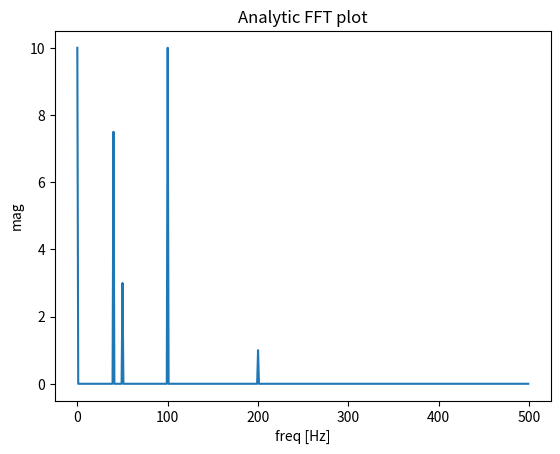
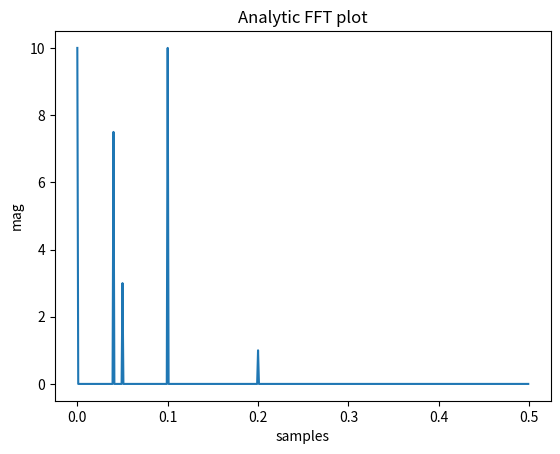

Python code for these plots, in order:
import matplotlib.pyplot as plt
import numpy as np
import warnings


def fftPlot(sig, dt=None, plot=True):
    # Here it's assumes analytic signal (real signal...) - so only half of the axis is required

    if dt is None:
        dt = 1
        t = np.arange(0, sig.shape[-1])
        xLabel = 'samples'
    else:
        t = np.arange(0, sig.shape[-1]) * dt
        xLabel = 'freq [Hz]'

    if sig.shape[0] % 2 != 0:
        warnings.warn("signal preferred to be even in size, autoFixing it...")
        t = t[0:-1]
        sig = sig[0:-1]

    sigFFT = np.fft.fft(sig) / t.shape[0]  # Divided by size t for coherent magnitude

    freq = np.fft.fftfreq(t.shape[0], d=dt)

    # Plot analytic signal - right half of frequence axis needed only...
    firstNegInd = np.argmax(freq < 0)
    freqAxisPos = freq[0:firstNegInd]
    sigFFTPos = 2 * sigFFT[0:firstNegInd]  # *2 because of magnitude of analytic signal

    if plot:
        plt.figure()
        plt.plot(freqAxisPos, np.abs(sigFFTPos))
        plt.xlabel(xLabel)
        plt.ylabel('mag')
        plt.title('Analytic FFT plot')
        plt.show()

    return sigFFTPos, freqAxisPos


if __name__ == "__main__":
    dt = 1 / 1000

    # Build a signal within Nyquist - the result will be the positive FFT with actual magnitude
    f0 = 200  # [Hz]
    t = np.arange(0, 1 + dt, dt)
    sig = 1 * np.sin(2 * np.pi * f0 * t) + \
        10 * np.sin(2 * np.pi * f0 / 2 * t) + \
        3 * np.sin(2 * np.pi * f0 / 4 * t) +\
        7.5 * np.sin(2 * np.pi * f0 / 5 * t) - 5

    # Result in frequencies
    fftPlot(sig, dt=dt)
    # Result in samples (if the frequencies axis is unknown)
    fftPlot(sig)